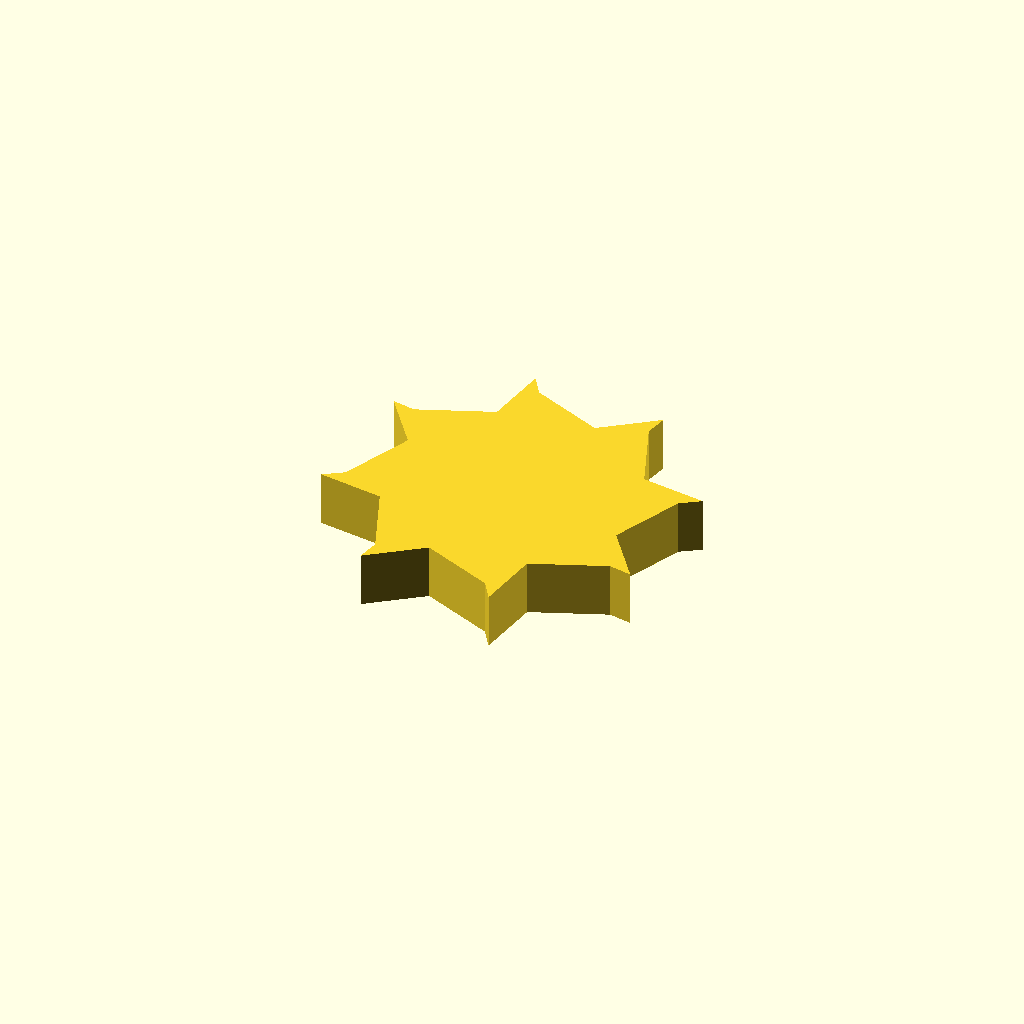
Cell 1 — every parameter at its default value.
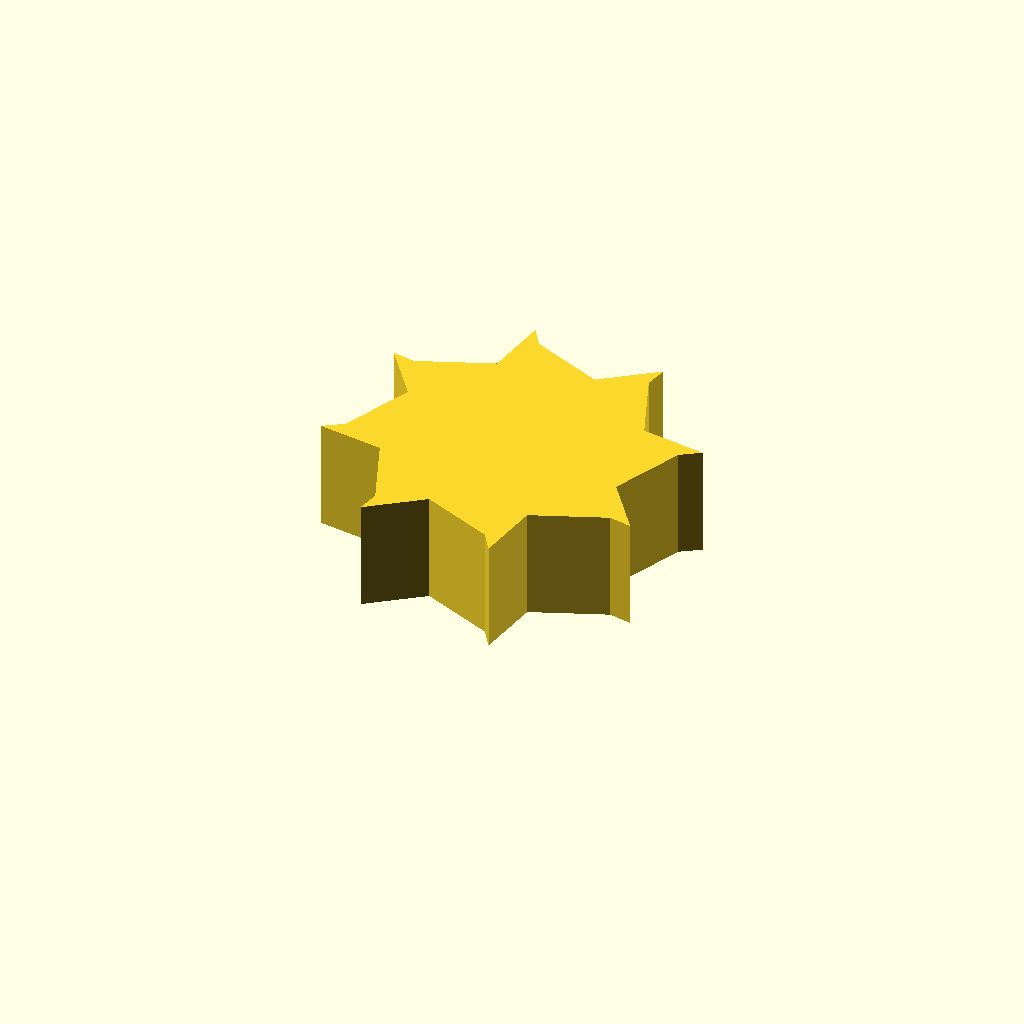
Cell 2 — profile_height set to 16, the other parameters unchanged.
All cells are drawn from one camera (rotation 55°, 0°, 25°, orthographic, colour scheme Cornfield), so only the parameter changes between them.
The OpenSCAD source (optional_data/data/sketch1/fanrotors/part_0077.scad):
$fn = 32;

// ----------------------------------------------------------------------
// Fan rotor section: 8 blades, 18 mm hub radius, 8 mm blades
// ----------------------------------------------------------------------

// --- parameters (mm) ---
profile_height = 8;       // extrusion height
profile_points = 24;      // points of the closed outline

profile = [[42.23, 20.525], [46.671, 30.916], [49.455, 32.762], [40.075, 34.132], [35.868, 44.62], [36.531, 47.894], [28.929, 42.23], [18.539, 46.671], [16.693, 49.455], [15.322, 40.075], [4.835, 35.868], [1.561, 36.531], [7.225, 28.929], [2.783, 18.539], [0, 16.693], [9.38, 15.322], [13.587, 4.835], [12.924, 1.561], [20.525, 7.225], [30.916, 2.783], [32.762, 0], [34.132, 9.38], [44.62, 13.587], [47.894, 12.924]];  // single closed polygon, 24 points, counter clockwise

// --- the one profile operation ---
linear_extrude(height = profile_height) polygon(points = profile);
Customizer parameters (derived from the source; name, type, default, range or options):
profile_height: number, default 8
profile_points: number, default 24
